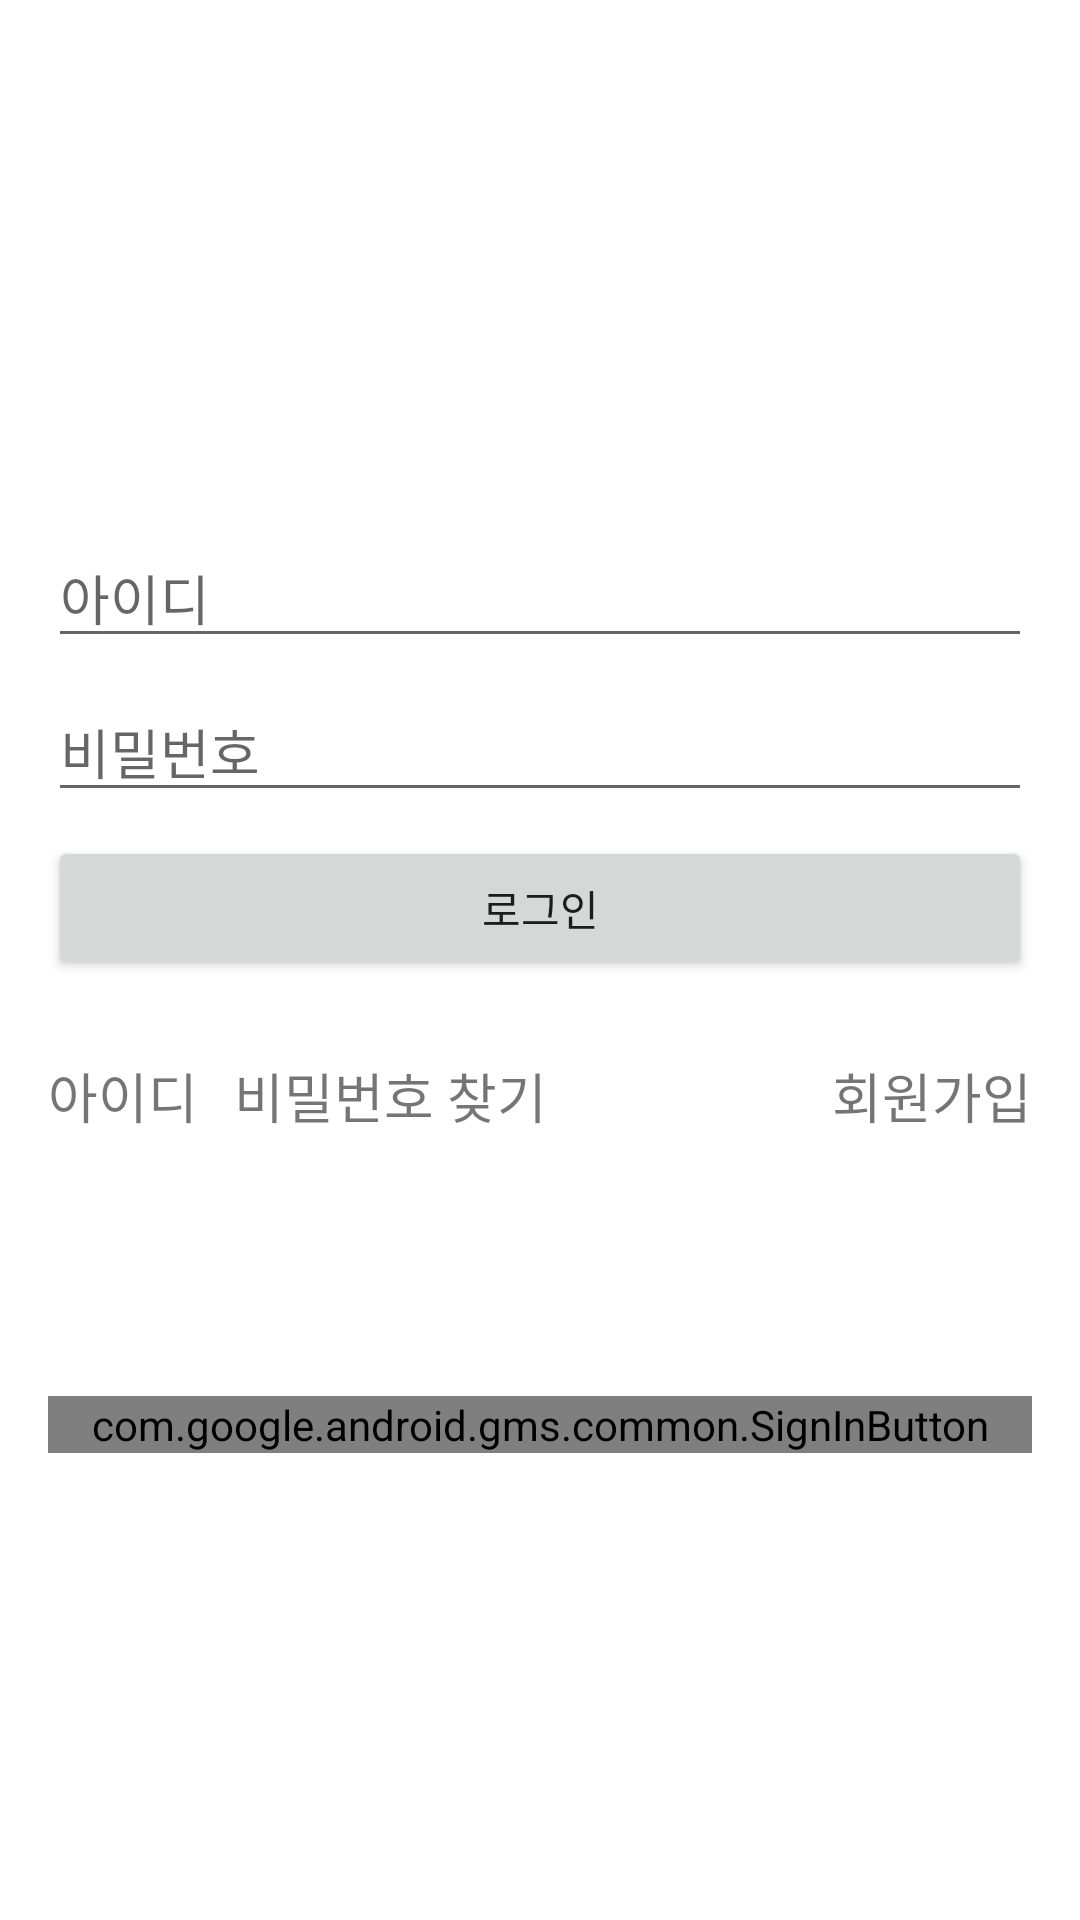

Produce the Android XML layout that renders to this screen, including the resource entries it uses.
<!-- AndroidManifest.xml: application theme Theme.MaterialComponents.Light.NoActionBar -->
<!-- res/layout/activity_login.xml -->
<?xml version="1.0" encoding="utf-8"?>
<androidx.constraintlayout.widget.ConstraintLayout xmlns:android="http://schemas.android.com/apk/res/android"
    xmlns:app="http://schemas.android.com/apk/res-auto"
    xmlns:tools="http://schemas.android.com/tools"
    android:layout_width="match_parent"
    android:layout_height="match_parent"
    tools:context=".LoginActivity">


    <EditText
        android:id="@+id/editText_userId"
        android:layout_width="match_parent"
        android:layout_height="wrap_content"
        android:layout_marginStart="16dp"
        android:layout_marginEnd="16dp"
        android:layout_marginTop="16dp"
        android:hint="@string/userId"
        app:layout_constraintEnd_toEndOf="parent"
        app:layout_constraintHorizontal_bias="0.0"
        app:layout_constraintStart_toStartOf="parent"
        app:layout_constraintTop_toTopOf="@+id/guideline_horizontal1" />

    <EditText
        android:id="@+id/editText_password"
        android:layout_width="match_parent"
        android:layout_height="wrap_content"
        android:layout_marginTop="8dp"
        android:layout_marginStart="16dp"
        android:layout_marginEnd="16dp"
        android:hint="@string/password"
        android:inputType="textPassword"
        app:layout_constraintEnd_toEndOf="parent"
        app:layout_constraintHorizontal_bias="0.0"
        app:layout_constraintStart_toStartOf="parent"
        app:layout_constraintTop_toBottomOf="@+id/editText_userId" />


    <TextView
        android:id="@+id/textView_login_error"
        android:layout_width="match_parent"
        android:layout_height="wrap_content"
        android:layout_marginStart="16dp"
        android:layout_marginEnd="16dp"
        android:textColor="#FF0000"
        android:visibility="gone"
        app:layout_constraintEnd_toEndOf="parent"
        app:layout_constraintStart_toStartOf="parent"
        app:layout_constraintTop_toBottomOf="@+id/editText_password" />

    <ProgressBar
        android:id="@+id/loading"
        android:layout_width="match_parent"
        android:layout_height="wrap_content"
        android:visibility="gone"
        app:layout_constraintEnd_toEndOf="parent"
        app:layout_constraintStart_toStartOf="parent"
        app:layout_constraintTop_toBottomOf="@+id/button_login" />

    <androidx.constraintlayout.widget.Guideline
        android:id="@+id/guideline_horizontal1"
        android:layout_width="wrap_content"
        android:layout_height="wrap_content"
        android:orientation="horizontal"
        app:layout_constraintGuide_percent="0.25" />

    <androidx.constraintlayout.widget.Guideline
        android:id="@+id/guideline_horizontal2"
        android:layout_width="wrap_content"
        android:layout_height="wrap_content"
        android:orientation="horizontal"
        app:layout_constraintGuide_percent="0.7" />

    <com.google.android.gms.common.SignInButton
        android:id="@+id/button_googleLogin"
        android:layout_width="match_parent"
        android:layout_height="wrap_content"
        android:layout_marginStart="16dp"
        android:layout_marginEnd="16dp"
        app:layout_constraintBottom_toBottomOf="parent"
        app:layout_constraintEnd_toEndOf="parent"
        app:layout_constraintStart_toStartOf="parent"
        app:layout_constraintTop_toTopOf="@+id/guideline_horizontal2"
        app:layout_constraintVertical_bias="0.1" />

    <Button
        android:id="@+id/button_login"
        android:layout_width="match_parent"
        android:layout_height="wrap_content"
        android:layout_marginTop="8dp"
        android:layout_marginStart="16dp"
        android:layout_marginEnd="16dp"
        android:text="@string/login"
        app:layout_constraintEnd_toEndOf="parent"
        app:layout_constraintHorizontal_bias="0.0"
        app:layout_constraintStart_toStartOf="parent"
        app:layout_constraintTop_toBottomOf="@+id/textView_login_error" />

    <TextView
        android:id="@+id/textView_findPassword"
        android:layout_width="wrap_content"
        android:layout_height="wrap_content"
        android:layout_marginStart="12dp"
        android:layout_marginLeft="12dp"
        android:layout_weight="0.5"
        android:gravity="center"
        android:text="@string/find_password"
        android:textSize="18sp"
        app:layout_constraintStart_toEndOf="@+id/textView_findId"
        app:layout_constraintTop_toTopOf="@+id/guideline10" />

    <TextView
        android:id="@+id/textView_register"
        android:layout_width="wrap_content"
        android:layout_height="wrap_content"
        android:layout_marginEnd="16dp"
        android:layout_marginRight="16dp"
        android:layout_weight="0.5"
        android:gravity="center"
        android:text="@string/register"
        android:textSize="18sp"
        app:layout_constraintEnd_toEndOf="parent"

        app:layout_constraintTop_toTopOf="@+id/guideline10" />

    <androidx.constraintlayout.widget.Guideline
        android:id="@+id/guideline10"
        android:layout_width="wrap_content"
        android:layout_height="wrap_content"
        android:orientation="horizontal"
        app:layout_constraintGuide_percent="0.55" />

    <TextView
        android:id="@+id/textView_findId"
        android:layout_width="wrap_content"
        android:layout_height="wrap_content"
        android:layout_weight="0.5"
        android:gravity="center"
        android:text="@string/userId"
        android:textSize="18sp"
        android:layout_marginLeft="16dp"
        app:layout_constraintStart_toStartOf="parent"
        app:layout_constraintTop_toTopOf="@+id/guideline10"
        android:layout_marginStart="16dp" />


</androidx.constraintlayout.widget.ConstraintLayout>
<!-- resources referenced by this layout -->
<resources>
  <string name="find_password">비밀번호 찾기</string>
  <string name="login">로그인</string>
  <string name="password">비밀번호</string>
  <string name="register">회원가입</string>
  <string name="userId">아이디</string>
</resources>
